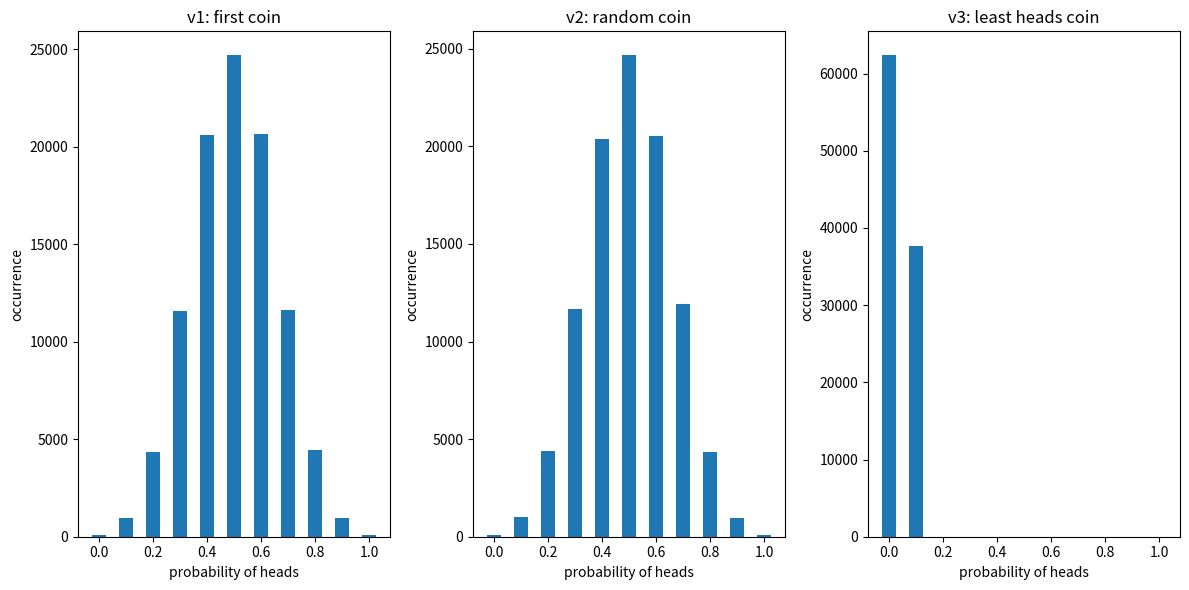

Reproduce this figure in Python.
import math
import matplotlib.pyplot as plt
import numpy as np
import time


def flipCoin():
    # list comprehension to generate coins
    # heads = 0, tails = 1
    coins = np.random.randint(0, 2, size=(1000, 10))

    # minHeads = 10
    # minIndex = 0
    # for i in range(len(coins)):
    #     headCount = coins[i].count(0)
    #     if headCount < minHeads:
    #         minIndex = i
    #         minHeads = headCount

    head_counts = np.sum(coins, axis=1)
    minIndex = np.argmin(head_counts)

    # print("head_counts: {}, minIndex: {}, coins[minIndex]: {}".format(head_counts, minIndex, coins[minIndex]))

    c1 = coins[0]
    c2 = coins[np.random.randint(0, 1000)]
    c3 = coins[minIndex]

    # mu = (c1.count(0) + c2.count(0) + c3.count(0)) / 30
    # return mu
    # return [c1.count(0) / 10, c2.count(0) / 10, c3.count(0) / 10]
    return [np.mean(c1), np.mean(c2), np.mean(c3)]


def generateData(experimentCount):
    startTime = time.time()

    results = [[]] * experimentCount
    for i in range(experimentCount):
        results[i] = flipCoin()

    print(results[0])
    print("finished {} experiments in {:.2f} seconds".format(experimentCount, time.time() - startTime))

    datasetV1 = {0.0: 0, 0.1: 0, 0.2: 0, 0.3: 0, 0.4: 0, 0.5: 0, 0.6: 0, 0.7: 0, 0.8: 0, 0.9: 0, 1.0: 0}
    datasetV2 = {0.0: 0, 0.1: 0, 0.2: 0, 0.3: 0, 0.4: 0, 0.5: 0, 0.6: 0, 0.7: 0, 0.8: 0, 0.9: 0, 1.0: 0}
    datasetV3 = {0.0: 0, 0.1: 0, 0.2: 0, 0.3: 0, 0.4: 0, 0.5: 0, 0.6: 0, 0.7: 0, 0.8: 0, 0.9: 0, 1.0: 0}

    for i in range(len(results)):
        datasetV1[results[i][0]] += 1
        datasetV2[results[i][1]] += 1
        datasetV3[results[i][2]] += 1

    return datasetV1, datasetV2, datasetV3


def plotData(dataset):
    fig, ax = plt.subplots(1, 3, figsize=(12, 6))

    keys = [dataset[0].keys(), dataset[1].keys(), dataset[2].keys()]
    values = [dataset[0].values(), dataset[1].values(), dataset[2].values()]

    ax[0].bar(keys[0], values[0], width=0.05)
    ax[0].set_ylabel('occurrence')
    ax[0].set_xlabel('probability of heads')
    ax[0].set_title('v1: first coin')

    ax[1].bar(keys[1], values[1], width=0.05)
    ax[1].set_ylabel('occurrence')
    ax[1].set_xlabel('probability of heads')
    ax[1].set_title('v2: random coin')

    ax[2].bar(keys[2], values[2], width=0.05)
    ax[2].set_ylabel('occurrence')
    ax[2].set_xlabel('probability of heads')
    ax[2].set_title('v3: least heads coin')
    plt.tight_layout()
    plt.show()


def hoeffding(N, epsilon):
    return 2.0 ** (-2 * epsilon * epsilon * N)


if "__main__" == __name__:
    experimentSize = 100000
    dataset = generateData(experimentSize)
    plotData(dataset)
